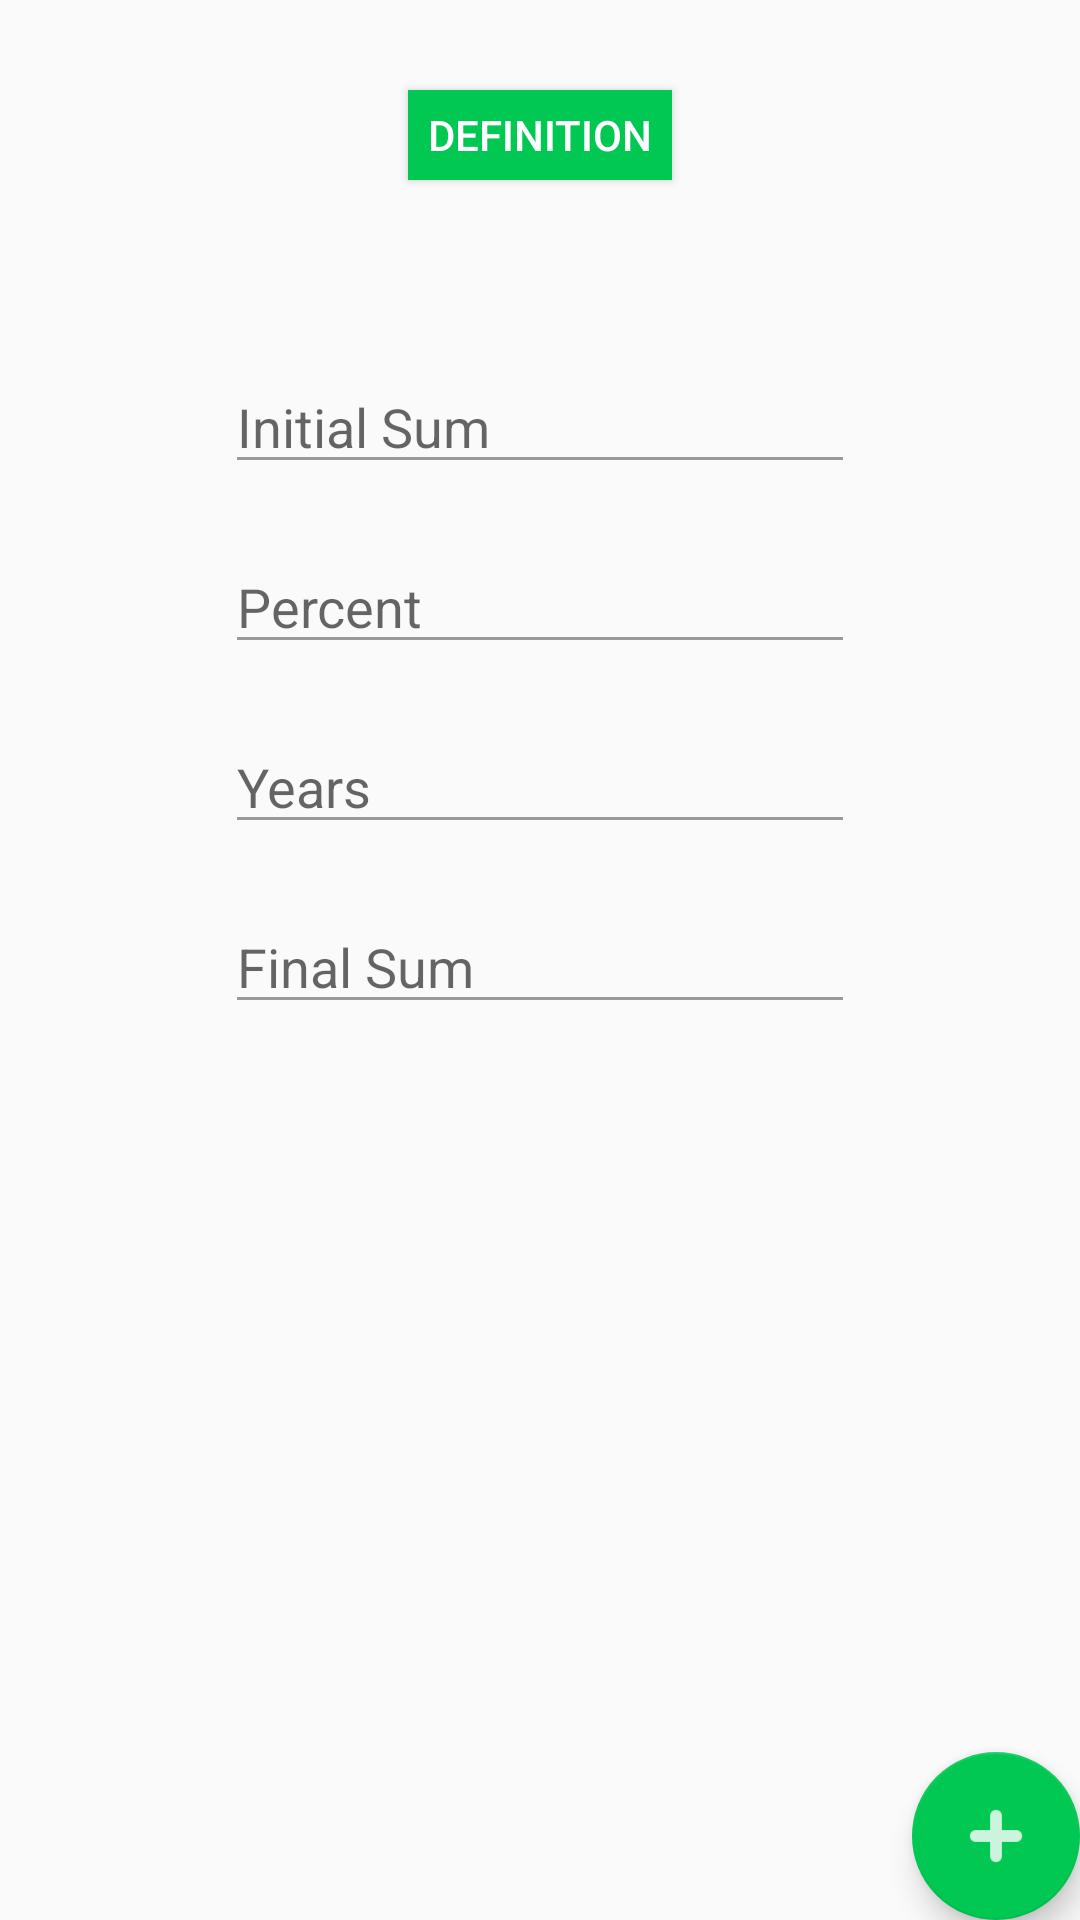

Here is an Android app screen rendered from its layout file. Give the layout XML and the strings, colors and styles it references.
<!-- AndroidManifest.xml: application theme AppTheme -->
<!-- res/layout/complex_main.xml -->
<?xml version="1.0" encoding="utf-8"?>
<android.support.design.widget.CoordinatorLayout xmlns:android="http://schemas.android.com/apk/res/android"
    xmlns:app="http://schemas.android.com/apk/res-auto"
    xmlns:tools="http://schemas.android.com/tools"
    android:layout_width="match_parent"
    android:layout_height="match_parent"
    android:fitsSystemWindows="true"
    tools:context="com.example.lyostudio.finmath.MainActivity">

    <android.support.design.widget.AppBarLayout
        android:layout_width="match_parent"
        android:layout_height="wrap_content"
        android:theme="@style/AppTheme.AppBarOverlay">

    </android.support.design.widget.AppBarLayout>

    <include layout="@layout/complex_installment" />

    <android.support.design.widget.FloatingActionButton
        android:id="@+id/calculate"
        android:layout_width="wrap_content"
        android:layout_height="wrap_content"
        android:layout_gravity="bottom|end"
        app:backgroundTint="#00c853"
        android:tint="#ffffff"
        android:layout_marginLeft="@dimen/fab_margin"
        android:layout_marginRight="@dimen/fab_margin"
        android:layout_marginBottom="@dimen/activity_vertical_margin"
        android:soundEffectsEnabled="true"
        android:src="@drawable/plus"
        android:layout_alignParentBottom="true"
        android:layout_alignParentEnd="true"
        android:baselineAlignBottom="true" />

</android.support.design.widget.CoordinatorLayout>
<!-- res/layout/complex_installment.xml (included above) -->
<?xml version="1.0" encoding="utf-8"?>
<RelativeLayout xmlns:android="http://schemas.android.com/apk/res/android"
    xmlns:app="http://schemas.android.com/apk/res-auto"
    xmlns:tools="http://schemas.android.com/tools"
    android:layout_width="match_parent"
    android:layout_height="match_parent"
    app:layout_behavior="@string/appbar_scrolling_view_behavior"
    tools:context="com.example.lyostudio.finmath.SimpleInstallement">

    <Button
        android:layout_width="wrap_content"
        android:layout_height="30dp"
        android:id="@+id/def_complex"
        android:background="#00c853"
        android:text="Definition"
        android:textColor="#ffffff"
        android:layout_marginTop="30dp"
        android:layout_centerHorizontal="true" />

    <EditText
        android:layout_width="wrap_content"
        android:layout_height="wrap_content"
        android:inputType="numberDecimal"
        android:ems="10"
        android:layout_marginTop="120dp"
        android:id="@+id/init_sum"
        android:hint="Initial Sum"
        android:layout_centerHorizontal="true" />

    <EditText
        android:layout_width="wrap_content"
        android:layout_height="wrap_content"
        android:inputType="numberDecimal"
        android:ems="10"
        android:layout_marginTop="180dp"
        android:id="@+id/percent"
        android:hint="Percent"
        android:layout_centerHorizontal="true" />

    <EditText
        android:layout_width="wrap_content"
        android:layout_height="wrap_content"
        android:inputType="numberDecimal"
        android:ems="10"
        android:layout_marginTop="240dp"
        android:id="@+id/years"
        android:hint="Years"
        android:layout_centerHorizontal="true" />

    <EditText
        android:layout_width="wrap_content"
        android:layout_height="wrap_content"
        android:inputType="numberDecimal"
        android:ems="10"
        android:layout_marginTop="300dp"
        android:id="@+id/fin_sum"
        android:hint="Final Sum"
        android:layout_centerHorizontal="true" />

</RelativeLayout>
<!-- resources referenced by this layout -->
<resources>
  <!-- drawable plus: png bitmap (drawable-hdpi, 277 bytes) -->
  <style name="AppTheme.AppBarOverlay" parent="ThemeOverlay.AppCompat.Dark.ActionBar" />
  <style name="AppTheme" parent="Theme.AppCompat.Light.DarkActionBar">
          
          <item name="colorPrimary">@color/colorPrimary</item>
          <item name="colorPrimaryDark">@color/colorPrimaryDark</item>
          <item name="colorAccent">@color/colorAccent</item>
          <item name="android:colorForeground">@color/button_material_dark</item>
      </style>
  <color name="colorPrimary">#00c853</color>
  <color name="colorPrimaryDark">#9F19FF</color>
  <color name="colorAccent">#CC8814</color>
</resources>
